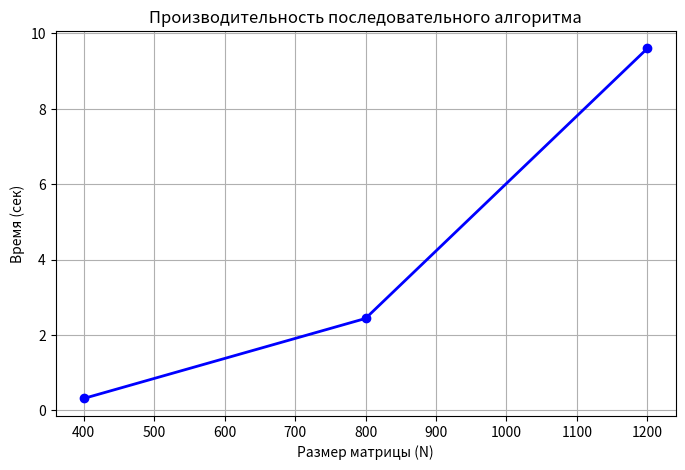

Reproduce this figure in Python.
import matplotlib.pyplot as plt

# Данные из твоего эксперимента: N и среднее время в секундах
sizes = [400, 800, 1200]
times = [0.315, 2.437, 9.597]

plt.figure(figsize=(8, 5))
plt.plot(sizes, times, marker='o', linestyle='-', color='b', linewidth=2)
plt.title('Производительность последовательного алгоритма')
plt.xlabel('Размер матрицы (N)')
plt.ylabel('Время (сек)')
plt.grid(True)

plt.savefig('graph.png', dpi=300)
print('График graph.png успешно создан')
